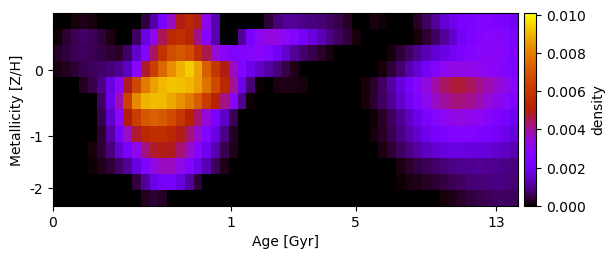

The data file committed next to this chart (first rows):
-2.132054097814183290e-19, 8.866742898011541473e-21, 8.922777047615449353e-05, 1.728387819458606018e-04, 1.041066683112699812e-04, 4.313368999770912669e-22, 2.451600598258242204e-21, 2.231242957241113047e-19, 1.220714756984729593e-18, 7.572191669005551577e-20, 4.123851113221841400e-04, 1.178462140036071410e-03, 2.333375553766124915e-03, 3.702081215352176057e-03, 4.902419451822227943e-03, 5.417844620982140494e-03, 4.885763587938242794e-03, 3.157066198583147795e-03, 1.270792227467348748e-03, 1.661235289852966621e-05, 3.080981461327688593e-20, -9.545841767071851054e-19, 1.636302664256642763e-19, 1.810498813196027476e-20
5.724690131814959851e-05, 3.280748934579290907e-04, 5.588835875446553254e-04, 6.728416007153582932e-04, 5.879731873408411804e-04, 3.550271522485159330e-04, 1.305596382621320654e-04, 2.916294154625997347e-22, -1.209571140214183837e-19, 6.621295833955816428e-04, 1.753150578862228094e-03, 3.078779947305515519e-03, 4.524530107953081935e-03, 5.513164992155864495e-03, 5.797328026854925431e-03, 5.321413516923692751e-03, 4.152513384112703487e-03, 2.785709913575089638e-03, 1.213014950287163735e-03, 1.867043285614555605e-22, -1.177877089439810404e-19, 1.040011625196973809e-03, 2.284069932485564575e-03, 3.065104745336838608e-03
2.508307259462251256e-04, 4.153269574251564501e-04, 5.684323588672987333e-04, 6.292973977939968688e-04, 5.848184151957273782e-04, 4.414804311062078151e-04, 3.264008225350613487e-04, 3.013861389676642031e-04, 6.831070048280003760e-04, 1.505088940805416123e-03, 2.682810557875751553e-03, 4.436375592319676160e-03, 5.854282326925729259e-03, 6.774640275917543329e-03, 7.089756645035394031e-03, 6.709769617488487402e-03, 5.727163133809112620e-03, 4.561070691296948906e-03, 3.462588532006095812e-03, 2.862971179397291906e-03, 2.476231548589776215e-03, 2.622098470653268319e-03, 2.742360001370242138e-03, 2.907989981660684745e-03
1.277026996580390701e-04, 2.190428764875308233e-04, 3.645561359929925128e-04, 5.043203029547671176e-04, 6.007523494139933688e-04, 6.885599906934837837e-04, 8.160183717426508282e-04, 1.014649982890263816e-03, 1.382992516222829879e-03, 2.909415617654475140e-03, 4.803582651292871881e-03, 6.340972524268383322e-03, 7.459209973374666090e-03, 8.289856565269204669e-03, 8.926006832440767577e-03, 9.378118914644203649e-03, 8.688741024421469880e-03, 7.274775111231213294e-03, 6.039950871275027479e-03, 4.926329000903080686e-03, 3.661663885199104018e-03, 2.589087571839889142e-03, 1.880307021892829895e-03, 1.479244742044265662e-03
-2.878971706973403829e-19, -1.370949646894474760e-20, 1.428685406852288804e-05, 2.020468782083784652e-04, 5.000170744289568741e-04, 9.214334077734928543e-04, 1.753625369921391454e-03, 3.053940999819533368e-03, 4.844973634240702307e-03, 6.610012137887235663e-03, 7.929964925717519417e-03, 8.628854691349633829e-03, 9.048881622155547505e-03, 9.206061347661751576e-03, 9.184407097618059804e-03, 9.031784983896912894e-03, 8.631875917821480934e-03, 7.728103482759978750e-03, 6.659141504334393190e-03, 5.453235634596855820e-03, 4.044443472326285718e-03, 1.908651687514133005e-03, 7.910196299013723918e-04, 6.828753079563245547e-05
-3.173125399545169817e-19, 3.088413001213697920e-19, 2.575444257915637988e-19, -6.818572357664571943e-19, -4.575805959416880376e-21, 6.560525089783620202e-04, 1.925030974681158150e-03, 3.814855864247086031e-03, 6.352035191637321263e-03, 8.236196787145698764e-03, 8.957038718183849696e-03, 9.146590992607872214e-03, 9.110531762286737043e-03, 8.783454844667627076e-03, 8.398523717310934361e-03, 7.925153193673886709e-03, 7.193514736225916847e-03, 6.172632382186603490e-03, 5.221659184646695526e-03, 4.216703792668740139e-03, 2.898448524796564361e-03, 1.004572651427622799e-03, 7.647032483172711372e-05, -2.094924897837064555e-19
1.999357620548601596e-18, 1.640855971290796793e-19, -1.575431177088957551e-19, 1.199899465897661193e-19, -2.783398007250211972e-20, 5.024811264143161241e-04, 1.531368434448674917e-03, 3.033403995045652266e-03, 4.973739896253193647e-03, 6.349025132003389450e-03, 7.063269779517427661e-03, 7.317273996761762545e-03, 7.166864546284298400e-03, 6.688087247350922408e-03, 6.034960903288449051e-03, 5.239150782497714771e-03, 4.388223859202819259e-03, 3.404668933519069789e-03, 2.393716451857859015e-03, 1.468914420405374992e-03, 5.803280396202950726e-04, -3.786733908708365512e-19, -8.277174667507363039e-20, 5.586840939227745250e-20
-1.964703391155006905e-19, 9.848835928883319336e-19, 1.642024125621872356e-19, 3.168692114745177559e-19, -6.159667949632167395e-21, 3.544556235890094706e-04, 1.116485787659313167e-03, 2.234236133845286538e-03, 3.627134203810512911e-03, 4.750162375085386843e-03, 5.444879035790850010e-03, 5.745840455053514290e-03, 5.735758492992412173e-03, 5.423373121950510016e-03, 4.906184669233697171e-03, 4.268356228110077762e-03, 3.576412357304592331e-03, 2.609223164625718364e-03, 1.742620629828631152e-03, 9.266126087697132939e-04, 2.346447968535995694e-04, 4.576363496615481719e-20, -4.261733743231103900e-19, -4.408204196439288623e-20
1.348095672587263729e-18, 1.234521354463426414e-20, -4.145901738380304816e-19, -7.425228710015244093e-20, 8.036894149794130923e-05, 3.802278663636326529e-04, 8.661208400926788615e-04, 1.533755377429581873e-03, 2.271148997075450593e-03, 3.190140768260582918e-03, 4.188872330834873987e-03, 4.760566694035846085e-03, 4.917873822506986688e-03, 4.847103550189295340e-03, 4.319947489426006863e-03, 3.604707901974652483e-03, 2.734415937979562967e-03, 2.002695352817285886e-03, 1.225707714130834904e-03, 5.133247116499736577e-04, 1.705726381647767662e-04, -2.132733780375940550e-20, -5.151865087785128177e-20, 5.427667606939146314e-19
2.171541722836275377e-19, -3.315566748305263366e-19, 1.489212689946432645e-22, -4.843911126734853090e-20, 4.687322375317294176e-05, 1.798625134213714509e-04, 3.876877458145101970e-04, 6.904141716695229780e-04, 1.031693225303112948e-03, 1.729538304982620621e-03, 2.527822642820982523e-03, 3.218702079077017438e-03, 3.661690194610418489e-03, 3.682272984223723677e-03, 3.226432228067458580e-03, 2.572121587500746532e-03, 1.862717663729553802e-03, 1.299758120126733463e-03, 6.046836308949951654e-04, 1.728517156672956237e-04, 6.638091703971722666e-21, -1.141618396807174799e-19, -1.505212792083603285e-18, 1.082312848647798353e-21
2.521592021355552023e-20, -2.892457292120566660e-19, -2.301672368644670340e-20, 5.217549664627889853e-22, 1.625861081549826757e-05, 1.441150254968009782e-05, 6.863266502456854668e-06, 3.698563874510478173e-20, -1.106991655964155493e-19, 3.956111625383425170e-04, 1.093799811370029657e-03, 1.784550534872498921e-03, 2.239716060705611213e-03, 2.275315608451056008e-03, 1.735757491315882391e-03, 1.101233959171485583e-03, 3.813643320618145447e-04, -1.100797853210461439e-19, -2.382240039769294853e-19, 1.050812267370546775e-19, -1.092952136329903386e-18, -5.815870643524528850e-20, 7.795357412644577164e-19, 2.042085942948699278e-19
-1.568396491825124808e-18, -4.634153647639540758e-21, -1.211605257369178146e-19, 4.628043314008203944e-22, 7.999698099671624794e-21, -1.268489310631933416e-18, 4.125288798703195039e-20, 6.570418391411148148e-19, -1.698423808616718351e-18, 9.036758028429829740e-20, 2.096677215168289731e-04, 3.803687053306918707e-04, 2.624742804068643486e-04, 9.259648621304180876e-06, -2.185234122072369271e-19, -4.802976725616292825e-19, -2.164656810775932379e-19, 2.903245816285197830e-18, -7.915611986164214807e-19, -8.272501855038959803e-20, 7.480435957532209183e-19, -8.663855118672041057e-20, -2.221327812545944386e-19, -2.409048153979830575e-19
